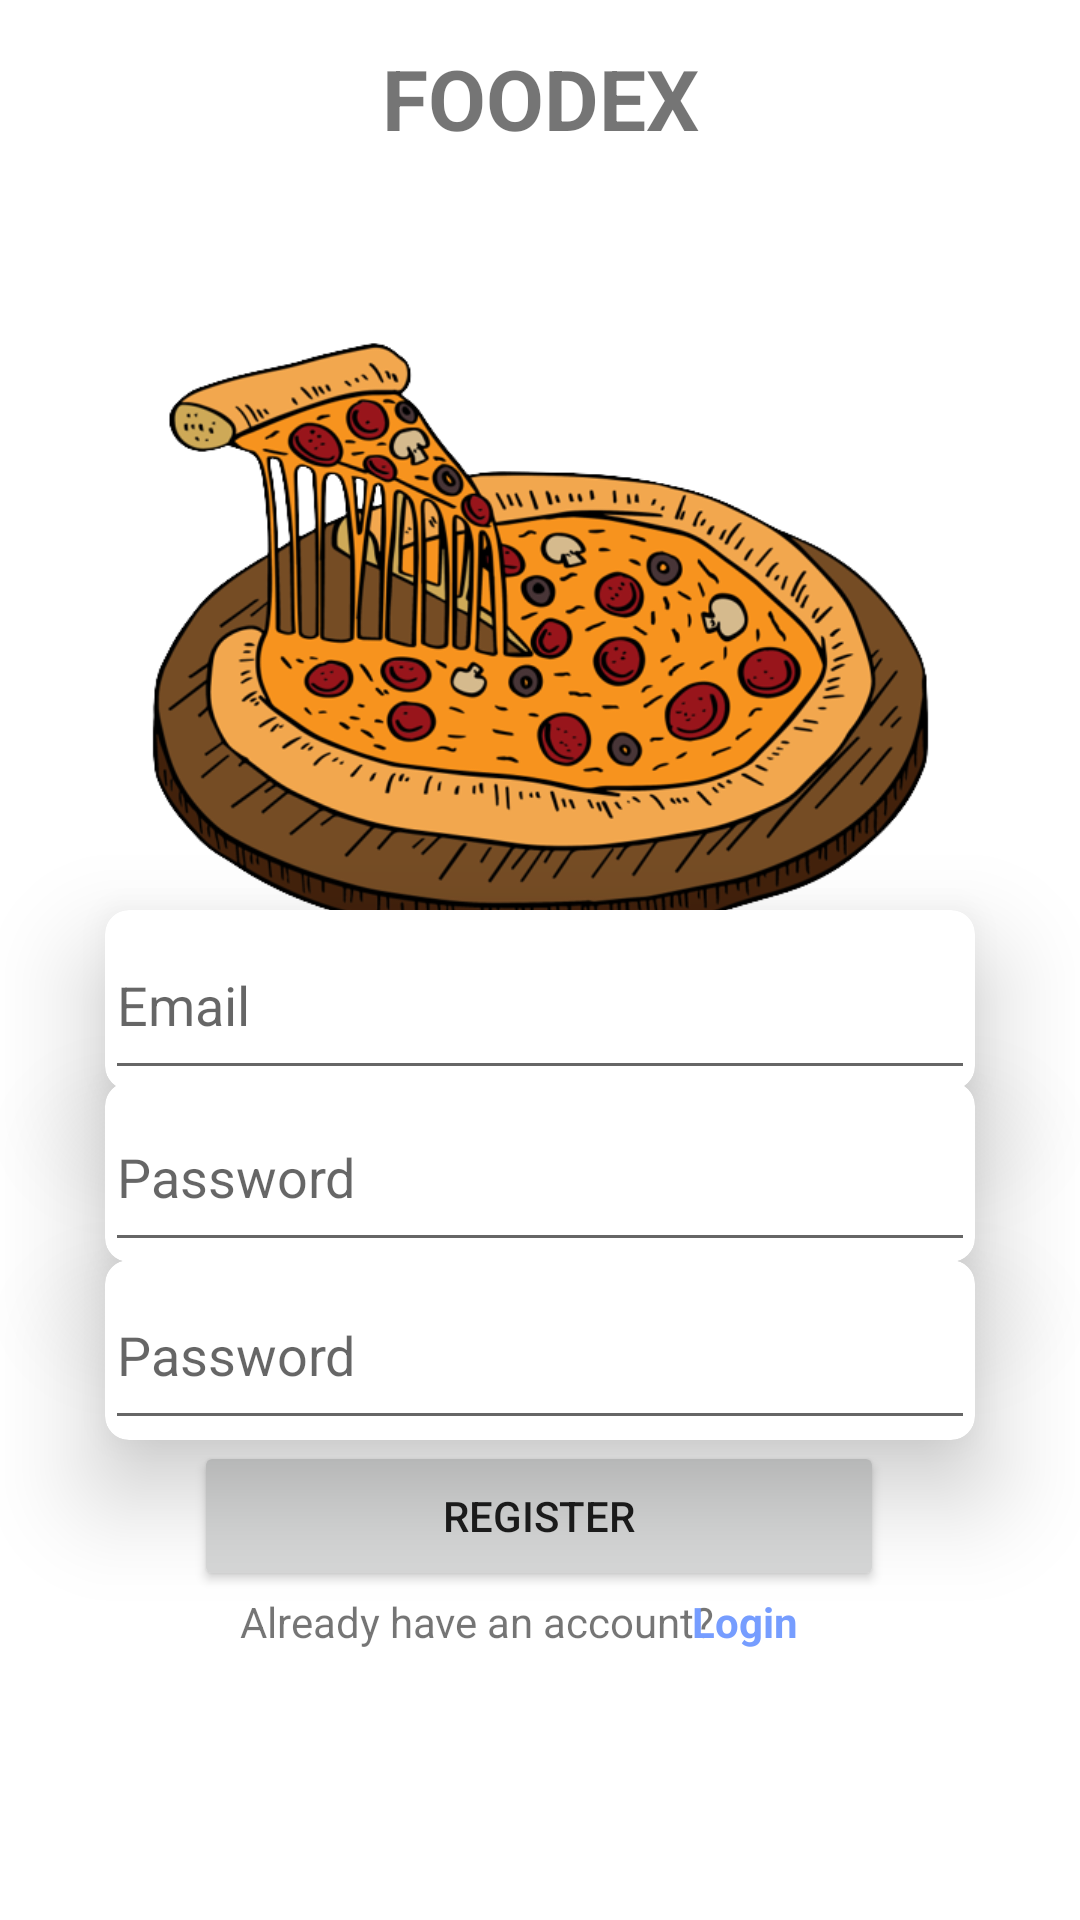

Reconstruct the res/layout file that produces this screen, plus the resources it refers to.
<!-- AndroidManifest.xml: application theme Theme.Foodex -->
<!-- res/layout/activity_register.xml -->
<?xml version="1.0" encoding="utf-8"?>
<androidx.constraintlayout.widget.ConstraintLayout xmlns:android="http://schemas.android.com/apk/res/android"
    xmlns:app="http://schemas.android.com/apk/res-auto"
    xmlns:tools="http://schemas.android.com/tools"
    android:layout_width="match_parent"
    android:layout_height="match_parent"
    tools:context=".register">

    <TextView
        android:id="@+id/Header"
        android:layout_width="wrap_content"
        android:layout_height="wrap_content"
        android:text="@string/foodex"
        android:textSize="28sp"
        android:textStyle="bold"
        app:layout_constraintBottom_toBottomOf="parent"
        app:layout_constraintEnd_toEndOf="parent"
        app:layout_constraintStart_toStartOf="parent"
        app:layout_constraintTop_toTopOf="parent"
        app:layout_constraintVertical_bias="0.023" />

    <ImageView
        android:id="@+id/flaticonFastFoodImagePng"
        android:layout_width="850px"
        android:layout_height="850px"
        android:contentDescription="pizzapng"
        android:paddingStart="10dp"
        android:paddingEnd="10dp"
        app:layout_constraintBottom_toBottomOf="parent"
        app:layout_constraintEnd_toEndOf="parent"
        app:layout_constraintHorizontal_bias="0.494"
        app:layout_constraintStart_toStartOf="parent"
        app:layout_constraintTop_toTopOf="parent"
        app:layout_constraintVertical_bias="0.2"
        app:srcCompat="@drawable/transparentpizza" />

    <androidx.cardview.widget.CardView
        android:id="@+id/txtemailinput_cardview_register"
        android:layout_width="match_parent"
        android:layout_height="wrap_content"
        android:layout_marginStart="35dp"
        android:layout_marginEnd="35dp"
        app:cardCornerRadius="8dp"
        app:cardElevation="20dp"
        app:cardPreventCornerOverlap="true"
        app:layout_constraintBottom_toBottomOf="parent"
        app:layout_constraintEnd_toEndOf="parent"
        app:layout_constraintHorizontal_bias="0.0"
        app:layout_constraintStart_toStartOf="parent"
        app:layout_constraintTop_toTopOf="parent"
        app:layout_constraintVertical_bias="0.523">

        <EditText
            android:id="@+id/registertxtemailinput"
            android:layout_width="match_parent"
            android:layout_height="60sp"
            android:autofillHints="emailAddress"
            android:ems="10"
            android:hint="Email"
            android:inputType="textEmailAddress"
            app:layout_constraintBottom_toBottomOf="parent"
            app:layout_constraintEnd_toEndOf="parent"
            app:layout_constraintStart_toStartOf="parent"
            app:layout_constraintTop_toTopOf="parent" />
    </androidx.cardview.widget.CardView>

    <androidx.cardview.widget.CardView
        android:id="@+id/txtpasswordinput_cardview"
        android:layout_width="match_parent"
        android:layout_height="wrap_content"
        android:layout_marginStart="35dp"
        android:layout_marginEnd="35dp"
        app:cardCornerRadius="8dp"
        app:cardElevation="20dp"
        app:cardPreventCornerOverlap="true"
        app:layout_constraintBottom_toBottomOf="parent"
        app:layout_constraintEnd_toEndOf="parent"
        app:layout_constraintHorizontal_bias="0.0"
        app:layout_constraintStart_toStartOf="parent"
        app:layout_constraintTop_toTopOf="parent"
        app:layout_constraintVertical_bias="0.622">

        <EditText
            android:id="@+id/registertxtpasswordinput"
            android:layout_width="match_parent"
            android:layout_height="60sp"
            android:autofillHints="password"
            android:ems="10"
            android:hint="Password"
            android:inputType="textPassword"
            app:layout_constraintBottom_toBottomOf="parent"
            app:layout_constraintEnd_toEndOf="parent"
            app:layout_constraintStart_toStartOf="parent"
            app:layout_constraintTop_toTopOf="parent" />
    </androidx.cardview.widget.CardView>

    <androidx.cardview.widget.CardView
        android:id="@+id/txtConfirmpasswordinput_cardview"
        android:layout_width="match_parent"
        android:layout_height="wrap_content"
        android:layout_marginStart="35dp"
        android:layout_marginEnd="35dp"
        app:cardCornerRadius="8dp"
        app:cardElevation="20dp"
        app:cardPreventCornerOverlap="true"
        app:layout_constraintBottom_toBottomOf="parent"
        app:layout_constraintEnd_toEndOf="parent"
        app:layout_constraintHorizontal_bias="0.0"
        app:layout_constraintStart_toStartOf="parent"
        app:layout_constraintTop_toTopOf="parent"
        app:layout_constraintVertical_bias="0.724">

        <EditText
            android:id="@+id/confirmregistertxtpasswordinput"
            android:layout_width="match_parent"
            android:layout_height="60sp"
            android:autofillHints="password"
            android:ems="10"
            android:hint="Password"
            android:inputType="textPassword"
            app:layout_constraintBottom_toBottomOf="parent"
            app:layout_constraintEnd_toEndOf="parent"
            app:layout_constraintStart_toStartOf="parent"
            app:layout_constraintTop_toTopOf="parent" />
    </androidx.cardview.widget.CardView>

    <TextView
        android:id="@+id/logintxtview"
        android:layout_width="165dp"
        android:layout_height="wrap_content"
        android:text="Already have an account? "
        app:layout_constraintBottom_toBottomOf="parent"
        app:layout_constraintEnd_toEndOf="parent"
        app:layout_constraintHorizontal_bias="0.411"
        app:layout_constraintStart_toStartOf="parent"
        app:layout_constraintTop_toTopOf="parent"
        app:layout_constraintVertical_bias="0.855" />

    <Button
        android:id="@+id/register"
        android:layout_width="230sp"
        android:layout_height="50sp"
        android:text="Register"
        app:cornerRadius="100dp"
        app:layout_constraintBottom_toBottomOf="parent"
        app:layout_constraintEnd_toEndOf="parent"
        app:layout_constraintHorizontal_bias="0.497"
        app:layout_constraintStart_toStartOf="parent"
        app:layout_constraintTop_toTopOf="parent"
        app:layout_constraintVertical_bias="0.814" />

    <TextView
        android:id="@+id/loginbtn"
        android:layout_width="wrap_content"
        android:layout_height="wrap_content"
        android:clickable="true"
        android:text="Login"
        android:textColor="@color/hyperlink"
        android:textStyle="bold"
        app:layout_constraintBottom_toBottomOf="parent"
        app:layout_constraintEnd_toEndOf="parent"
        app:layout_constraintHorizontal_bias="0.71"
        app:layout_constraintStart_toStartOf="parent"
        app:layout_constraintTop_toTopOf="parent"
        app:layout_constraintVertical_bias="0.855"
        tools:ignore="TouchTargetSizeCheck" />

</androidx.constraintlayout.widget.ConstraintLayout>
<!-- resources referenced by this layout -->
<resources>
  <color name="hyperlink">#769DFF</color>
  <!-- drawable transparentpizza: png bitmap (drawable, 185861 bytes) -->
  <string name="foodex">FOODEX</string>
  <style name="Theme.Foodex" parent="Theme.MaterialComponents.DayNight.NoActionBar">
          
          <item name="colorPrimary">@color/theme_orange</item>
          <item name="colorPrimaryVariant">@color/purple_700</item>
          <item name="colorOnPrimary">@color/white</item>
          
          <item name="colorSecondary">@color/teal_200</item>
          <item name="colorSecondaryVariant">@color/teal_700</item>
          <item name="colorOnSecondary">@color/black</item>
          
          <item name="android:statusBarColor" tools:targetApi="l">?attr/colorPrimaryVariant</item>
          
      </style>
  <color name="theme_orange">#faaa19</color>
  <color name="purple_700">#FF3700B3</color>
  <color name="white">#FFFFFFFF</color>
  <color name="teal_200">#FF03DAC5</color>
  <color name="teal_700">#FF018786</color>
  <color name="black">#FF000000</color>
</resources>
